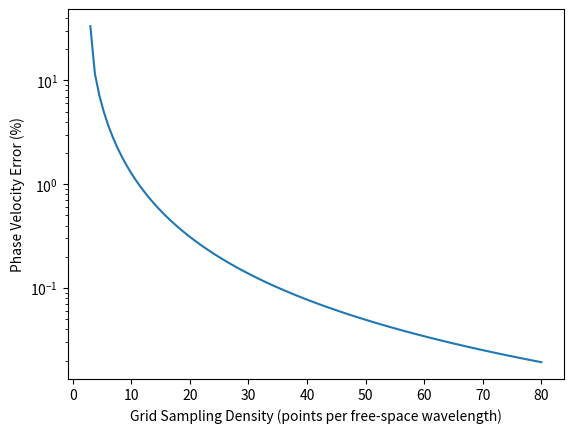

Here is the Python script that generated this plot: (Note: this script raises an exception after producing the figure.)
"""
Problem 2.5 from "Computational Electrodynamics: The Finite-Difference Time-Domain Method"
by Allen Taflove and Susan C. Hagness.

This script calculates and plots the phase velocity error as a function of grid sampling density
(points per free-space wavelength) for the 1D FDTD method.
"""

import numpy as np
import matplotlib.pyplot as plt

def compute_phase_velocity_error(n_lambda):
    """
    Compute the phase velocity error for a given grid sampling density.

    Args:
        n_lambda (float): Grid sampling density (points per free-space wavelength)

    Returns:
        float: Phase velocity error (%)
    """
    phase_velocity = 2 * np.pi / (n_lambda * np.arccos(1 + 4 * (np.cos(np.pi / n_lambda) - 1)))
    return (1 - phase_velocity) * 100

def main():
    """
    Main function to calculate and plot the phase velocity error as a
    function of grid sampling density.
    """
    # Define grid sampling density range
    N_MIN = 3
    N_MAX = 80
    N_STEPS = 100

    N_range = np.linspace(N_MIN, N_MAX, N_STEPS)
    phase_velocity_errors = np.zeros(N_STEPS)

    for i, N_lambda in enumerate(N_range):
        phase_velocity_errors[i] = compute_phase_velocity_error(N_lambda)

    # Plot results
    plt.plot(N_range, phase_velocity_errors)
    plt.yscale('log')
    plt.xlabel('Grid Sampling Density (points per free-space wavelength)')
    plt.ylabel('Phase Velocity Error (%)')
    plt.savefig('/storage/emulated/0/Download/Problem2_5.png', dpi=300)
    plt.show()

if __name__ == "__main__":
    main()
